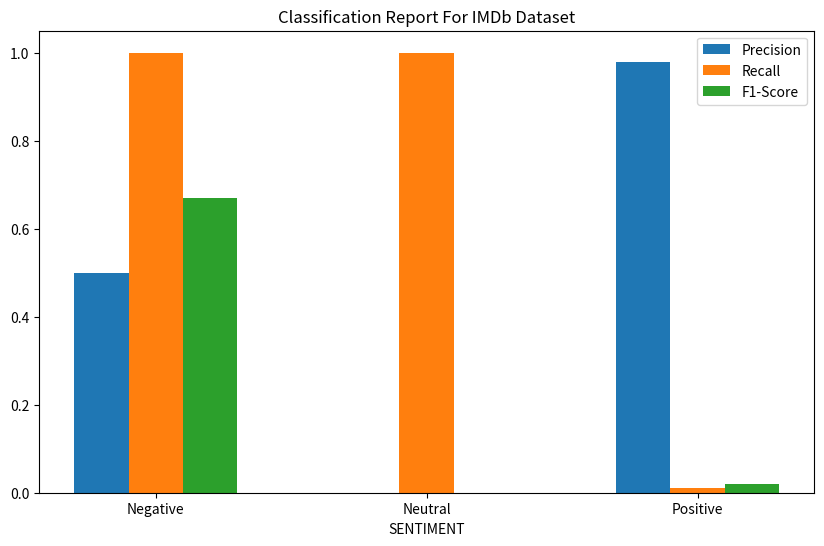
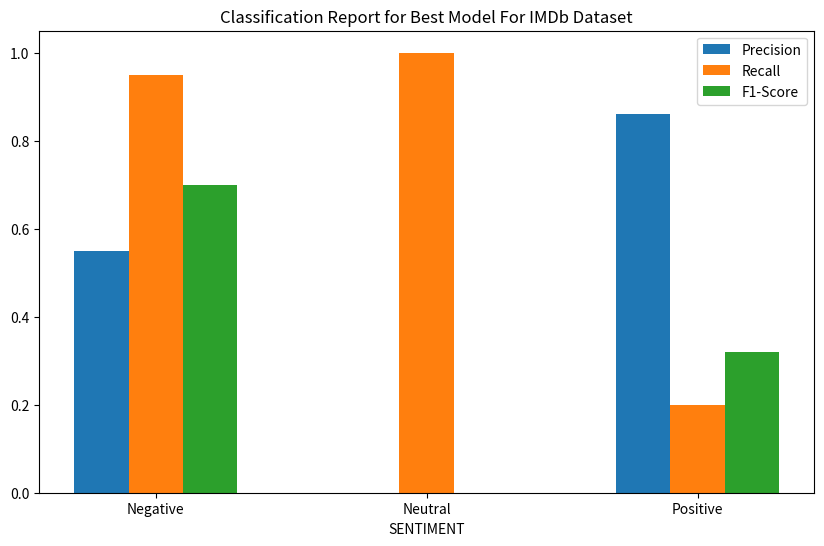

Generate these figures, in order, with matplotlib:
import matplotlib.pyplot as plt
import numpy as np

def plot_classification_report(report, title):
    sentiment_labels = {-1: 'Negative', 0: 'Neutral', 1: 'Positive'}

    precision = [report[label]['precision'] for label in report.keys()]
    recall = [report[label]['recall'] for label in report.keys()]
    f1_score = [report[label]['f1-score'] for label in report.keys()]

    labels = [sentiment_labels[label] for label in report.keys()]

    x = np.arange(len(labels))
    width = 0.2  # the width of the bars

    fig, ax = plt.subplots(figsize=(10, 6))
    ax.bar(x - width, precision, width, label='Precision')
    ax.bar(x, recall, width, label='Recall')
    ax.bar(x + width, f1_score, width, label='F1-Score')

    ax.set_xlabel('SENTIMENT')
    ax.set_title(title)
    ax.set_xticks(x)
    ax.set_xticklabels(labels)
    ax.legend()

    plt.show()



# Naive Bayes results for IMDb 
imdb_report = {
    -1: {'precision': 0.50, 'recall': 1.00, 'f1-score': 0.67, 'support': 25000},
    0: {'precision': 0.00, 'recall': 1.00, 'f1-score': 0.00, 'support': 0},
    1: {'precision': 0.98, 'recall': 0.01, 'f1-score': 0.02, 'support': 25000}
}

best_model_imdb_report = {
    -1: {'precision': 0.55, 'recall': 0.95, 'f1-score': 0.70, 'support': 25000},
    0: {'precision': 0.00, 'recall': 1.00, 'f1-score': 0.00, 'support': 0},
    1: {'precision': 0.86, 'recall': 0.20, 'f1-score': 0.32, 'support': 25000}
}

imdb_accuracy = 0.5043
best_model_imdb_accuracy = 0.5741

# Display graphs for IMDb dataset
plot_classification_report(imdb_report, 'Classification Report For IMDb Dataset')
plot_classification_report(best_model_imdb_report, 'Classification Report for Best Model For IMDb Dataset')
# plot_accuracy_comparison([imdb_accuracy, best_model_imdb_accuracy],
#                          ['IMDb Dataset', 'Best Model IMDb Dataset'])